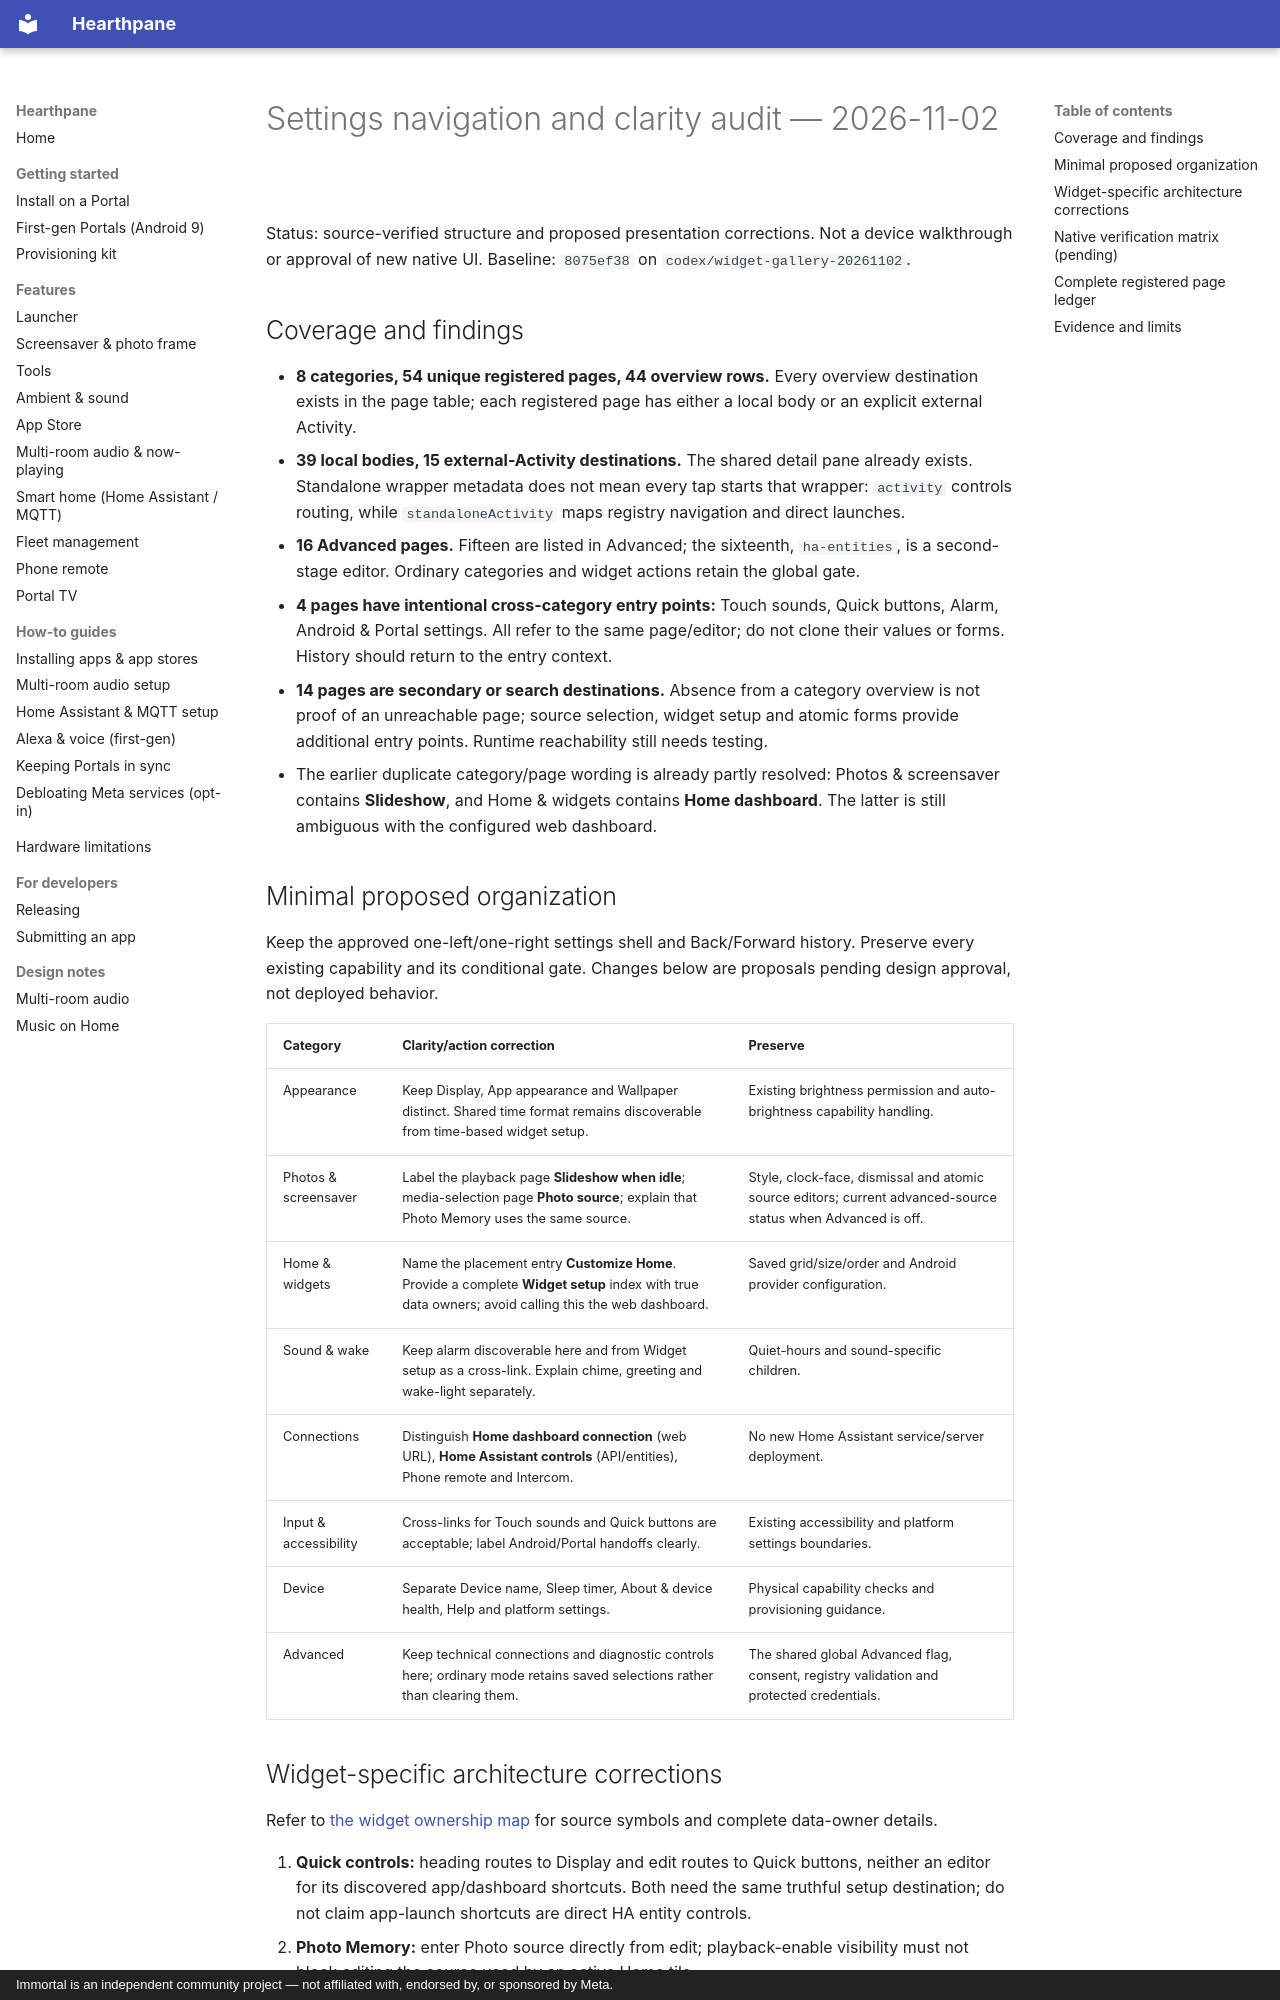

repository: rlchandani/portal-prime · page: design/portal-settings-navigation-audit-2026-11-02/index.html · generator: mkdocs · copyright: Immortal is an independent community project — not affiliated with, endorsed by, or sponsored by Meta.

# Settings navigation and clarity audit — 2026-11-02

Status: source-verified structure and proposed presentation corrections. Not a device walkthrough or approval of new native UI.
Baseline: `8075ef38` on `codex/widget-gallery-20261102`.

## Coverage and findings

- **8 categories, 54 unique registered pages, 44 overview rows.** Every overview destination exists in the page table; each registered page has either a local body or an explicit external Activity.
- **39 local bodies, 15 external-Activity destinations.** The shared detail pane already exists. Standalone wrapper metadata does not mean every tap starts that wrapper: `activity` controls routing, while `standaloneActivity` maps registry navigation and direct launches.
- **16 Advanced pages.** Fifteen are listed in Advanced; the sixteenth, `ha-entities`, is a second-stage editor. Ordinary categories and widget actions retain the global gate.
- **4 pages have intentional cross-category entry points:** Touch sounds, Quick buttons, Alarm, Android & Portal settings. All refer to the same page/editor; do not clone their values or forms. History should return to the entry context.
- **14 pages are secondary or search destinations.** Absence from a category overview is not proof of an unreachable page; source selection, widget setup and atomic forms provide additional entry points. Runtime reachability still needs testing.
- The earlier duplicate category/page wording is already partly resolved: Photos & screensaver contains **Slideshow**, and Home & widgets contains **Home dashboard**. The latter is still ambiguous with the configured web dashboard.
